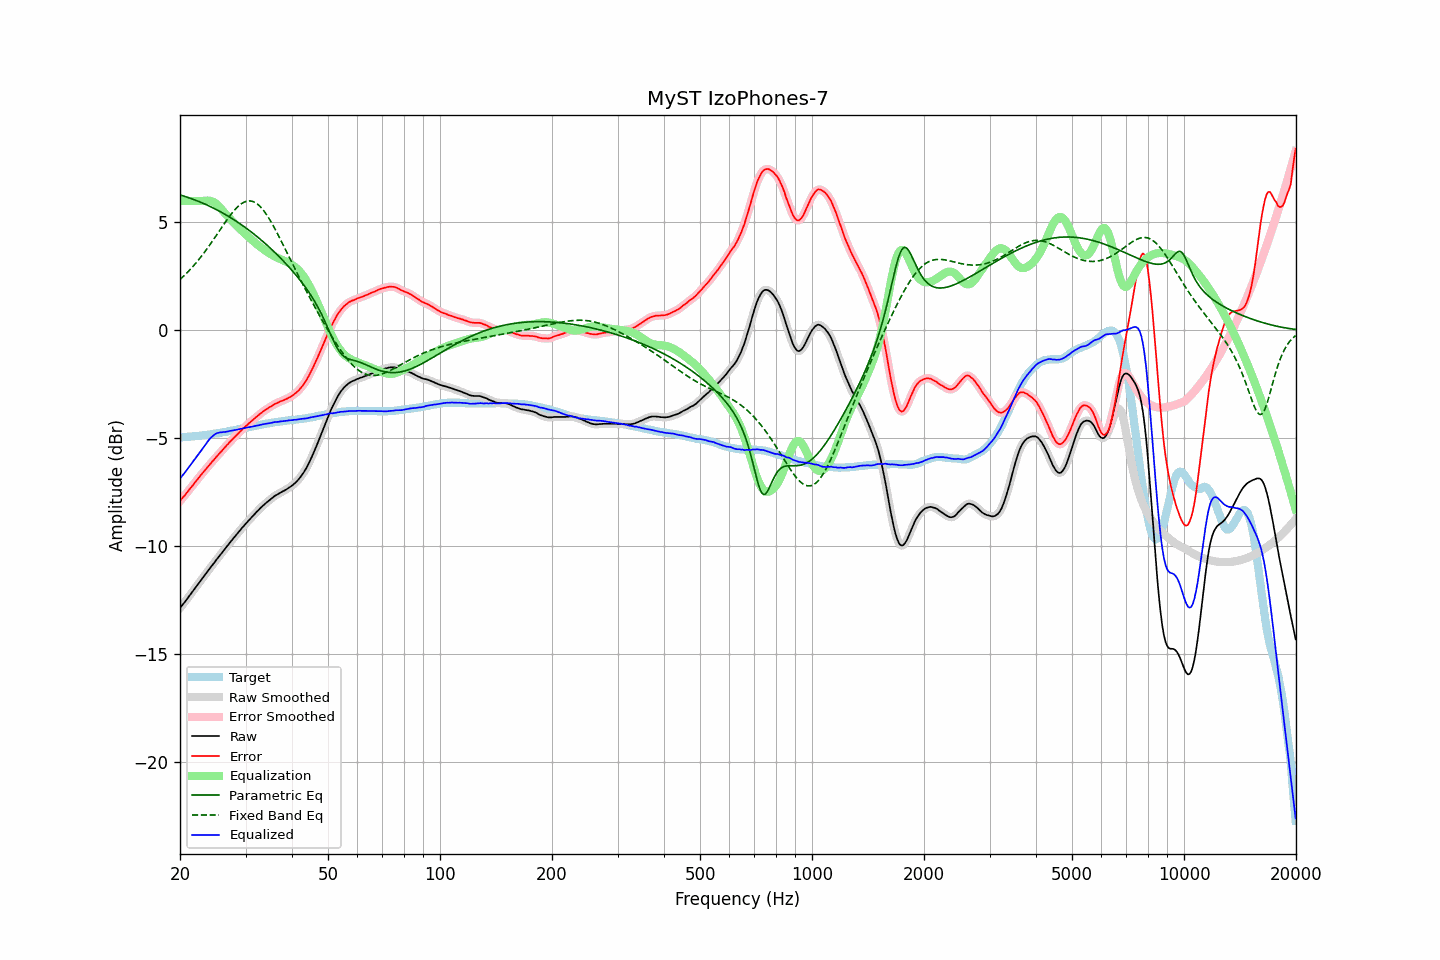

The data file committed next to this chart (first rows):
frequency, raw, error, smoothed, error_smoothed, equalization, parametric_eq, fixed_band_eq, equalized_raw, equalized_smoothed, target
20.00, -12.89, -7.92, -12.88, -7.92, 6.00, 6.28, 2.36, -6.89, -6.88, -4.96
20.20, -12.79, -7.82, -12.79, -7.83, 6.00, 6.25, 2.42, -6.79, -6.79, -4.96
20.40, -12.68, -7.73, -12.69, -7.74, 6.00, 6.23, 2.49, -6.68, -6.69, -4.95
20.61, -12.60, -7.65, -12.59, -7.65, 6.00, 6.21, 2.57, -6.60, -6.59, -4.94
20.81, -12.49, -7.55, -12.50, -7.56, 6.00, 6.18, 2.64, -6.49, -6.50, -4.94
21.02, -12.40, -7.46, -12.40, -7.46, 6.00, 6.16, 2.72, -6.40, -6.40, -4.93
21.23, -12.30, -7.36, -12.30, -7.37, 6.00, 6.13, 2.79, -6.30, -6.30, -4.93
21.44, -12.19, -7.27, -12.20, -7.27, 6.00, 6.11, 2.87, -6.19, -6.20, -4.92
21.66, -12.10, -7.18, -12.10, -7.18, 6.00, 6.08, 2.96, -6.10, -6.10, -4.91
21.87, -11.99, -7.08, -11.99, -7.09, 6.00, 6.05, 3.04, -5.99, -5.99, -4.91
22.09, -11.89, -6.99, -11.89, -6.99, 6.00, 6.02, 3.13, -5.89, -5.89, -4.90
22.31, -11.79, -6.90, -11.79, -6.90, 6.00, 5.99, 3.22, -5.79, -5.79, -4.89
22.54, -11.70, -6.80, -11.70, -6.81, 6.00, 5.96, 3.31, -5.70, -5.70, -4.89
22.76, -11.59, -6.71, -11.60, -6.71, 6.00, 5.93, 3.40, -5.59, -5.60, -4.88
22.99, -11.50, -6.62, -11.50, -6.62, 6.00, 5.90, 3.50, -5.50, -5.50, -4.87
23.22, -11.40, -6.53, -11.40, -6.53, 6.01, 5.87, 3.60, -5.39, -5.39, -4.86
23.45, -11.29, -6.44, -11.30, -6.44, 6.01, 5.84, 3.70, -5.28, -5.28, -4.85
23.69, -11.20, -6.35, -11.19, -6.35, 6.02, 5.80, 3.80, -5.18, -5.18, -4.84
23.92, -11.09, -6.26, -11.10, -6.26, 6.01, 5.77, 3.90, -5.08, -5.08, -4.83
24.16, -10.99, -6.17, -11.00, -6.18, 6.00, 5.73, 4.01, -4.99, -5.00, -4.82
24.40, -10.90, -6.09, -10.90, -6.09, 5.98, 5.70, 4.12, -4.92, -4.92, -4.81
24.65, -10.81, -6.01, -10.80, -6.01, 5.94, 5.66, 4.23, -4.86, -4.86, -4.79
24.89, -10.70, -5.92, -10.71, -5.92, 5.90, 5.62, 4.34, -4.81, -4.81, -4.78
25.14, -10.60, -5.83, -10.61, -5.83, 5.84, 5.58, 4.45, -4.77, -4.77, -4.77
25.39, -10.51, -5.75, -10.51, -5.75, 5.77, 5.55, 4.56, -4.75, -4.75, -4.76
25.65, -10.42, -5.66, -10.42, -5.67, 5.69, 5.51, 4.67, -4.73, -4.73, -4.75
25.91, -10.33, -5.59, -10.32, -5.59, 5.60, 5.46, 4.78, -4.73, -4.73, -4.73
26.16, -10.22, -5.50, -10.23, -5.50, 5.51, 5.42, 4.89, -4.72, -4.72, -4.72
26.43, -10.14, -5.42, -10.13, -5.42, 5.42, 5.38, 4.99, -4.72, -4.71, -4.71
26.69, -10.04, -5.33, -10.04, -5.34, 5.34, 5.34, 5.10, -4.70, -4.70, -4.70
26.96, -9.95, -5.26, -9.94, -5.26, 5.26, 5.29, 5.20, -4.69, -4.68, -4.68
27.23, -9.85, -5.17, -9.85, -5.18, 5.18, 5.25, 5.30, -4.67, -4.67, -4.67
27.50, -9.76, -5.10, -9.76, -5.10, 5.10, 5.20, 5.40, -4.65, -4.65, -4.65
27.77, -9.66, -5.02, -9.66, -5.02, 5.02, 5.15, 5.49, -4.64, -4.64, -4.64
28.05, -9.57, -4.95, -9.57, -4.95, 4.95, 5.11, 5.58, -4.63, -4.63, -4.62
28.33, -9.48, -4.87, -9.49, -4.87, 4.87, 5.06, 5.66, -4.61, -4.61, -4.61
28.62, -9.40, -4.80, -9.40, -4.80, 4.80, 5.01, 5.74, -4.60, -4.60, -4.59
28.90, -9.31, -4.72, -9.30, -4.72, 4.72, 4.96, 5.80, -4.58, -4.58, -4.58
29.19, -9.22, -4.65, -9.22, -4.65, 4.65, 4.91, 5.86, -4.56, -4.56, -4.56
29.48, -9.12, -4.57, -9.13, -4.58, 4.58, 4.85, 5.91, -4.55, -4.55, -4.55
29.78, -9.05, -4.51, -9.04, -4.51, 4.51, 4.80, 5.95, -4.54, -4.53, -4.53
30.08, -8.96, -4.43, -8.96, -4.44, 4.44, 4.75, 5.98, -4.52, -4.52, -4.52
30.38, -8.88, -4.37, -8.88, -4.37, 4.37, 4.69, 5.99, -4.50, -4.51, -4.50
30.68, -8.80, -4.30, -8.80, -4.30, 4.30, 4.64, 6.00, -4.49, -4.49, -4.49
30.99, -8.72, -4.24, -8.72, -4.24, 4.24, 4.58, 6.00, -4.48, -4.48, -4.47
31.30, -8.64, -4.17, -8.64, -4.18, 4.17, 4.52, 5.98, -4.46, -4.46, -4.46
31.61, -8.56, -4.11, -8.56, -4.11, 4.11, 4.46, 5.95, -4.45, -4.45, -4.44
31.93, -8.48, -4.04, -8.48, -4.05, 4.05, 4.40, 5.91, -4.43, -4.43, -4.43
32.24, -8.39, -3.98, -8.40, -3.98, 3.98, 4.34, 5.86, -4.41, -4.41, -4.41
32.57, -8.33, -3.92, -8.32, -3.92, 3.92, 4.28, 5.80, -4.40, -4.40, -4.40
32.89, -8.24, -3.86, -8.25, -3.86, 3.86, 4.22, 5.73, -4.38, -4.38, -4.38
33.22, -8.18, -3.80, -8.17, -3.80, 3.81, 4.15, 5.65, -4.37, -4.37, -4.37
33.55, -8.10, -3.75, -8.10, -3.75, 3.75, 4.09, 5.56, -4.35, -4.35, -4.35
33.89, -8.04, -3.69, -8.04, -3.70, 3.70, 4.03, 5.46, -4.34, -4.34, -4.34
34.23, -7.98, -3.65, -7.98, -3.65, 3.65, 3.96, 5.35, -4.33, -4.33, -4.32
34.57, -7.92, -3.60, -7.91, -3.60, 3.60, 3.89, 5.23, -4.32, -4.32, -4.31
34.92, -7.86, -3.55, -7.86, -3.56, 3.55, 3.82, 5.11, -4.30, -4.30, -4.30
35.27, -7.80, -3.51, -7.79, -3.51, 3.51, 3.75, 4.98, -4.29, -4.29, -4.28
35.62, -7.74, -3.46, -7.73, -3.46, 3.46, 3.68, 4.85, -4.27, -4.27, -4.27
35.97, -7.68, -3.41, -7.68, -3.42, 3.42, 3.61, 4.71, -4.25, -4.26, -4.26
... 635 more rows
